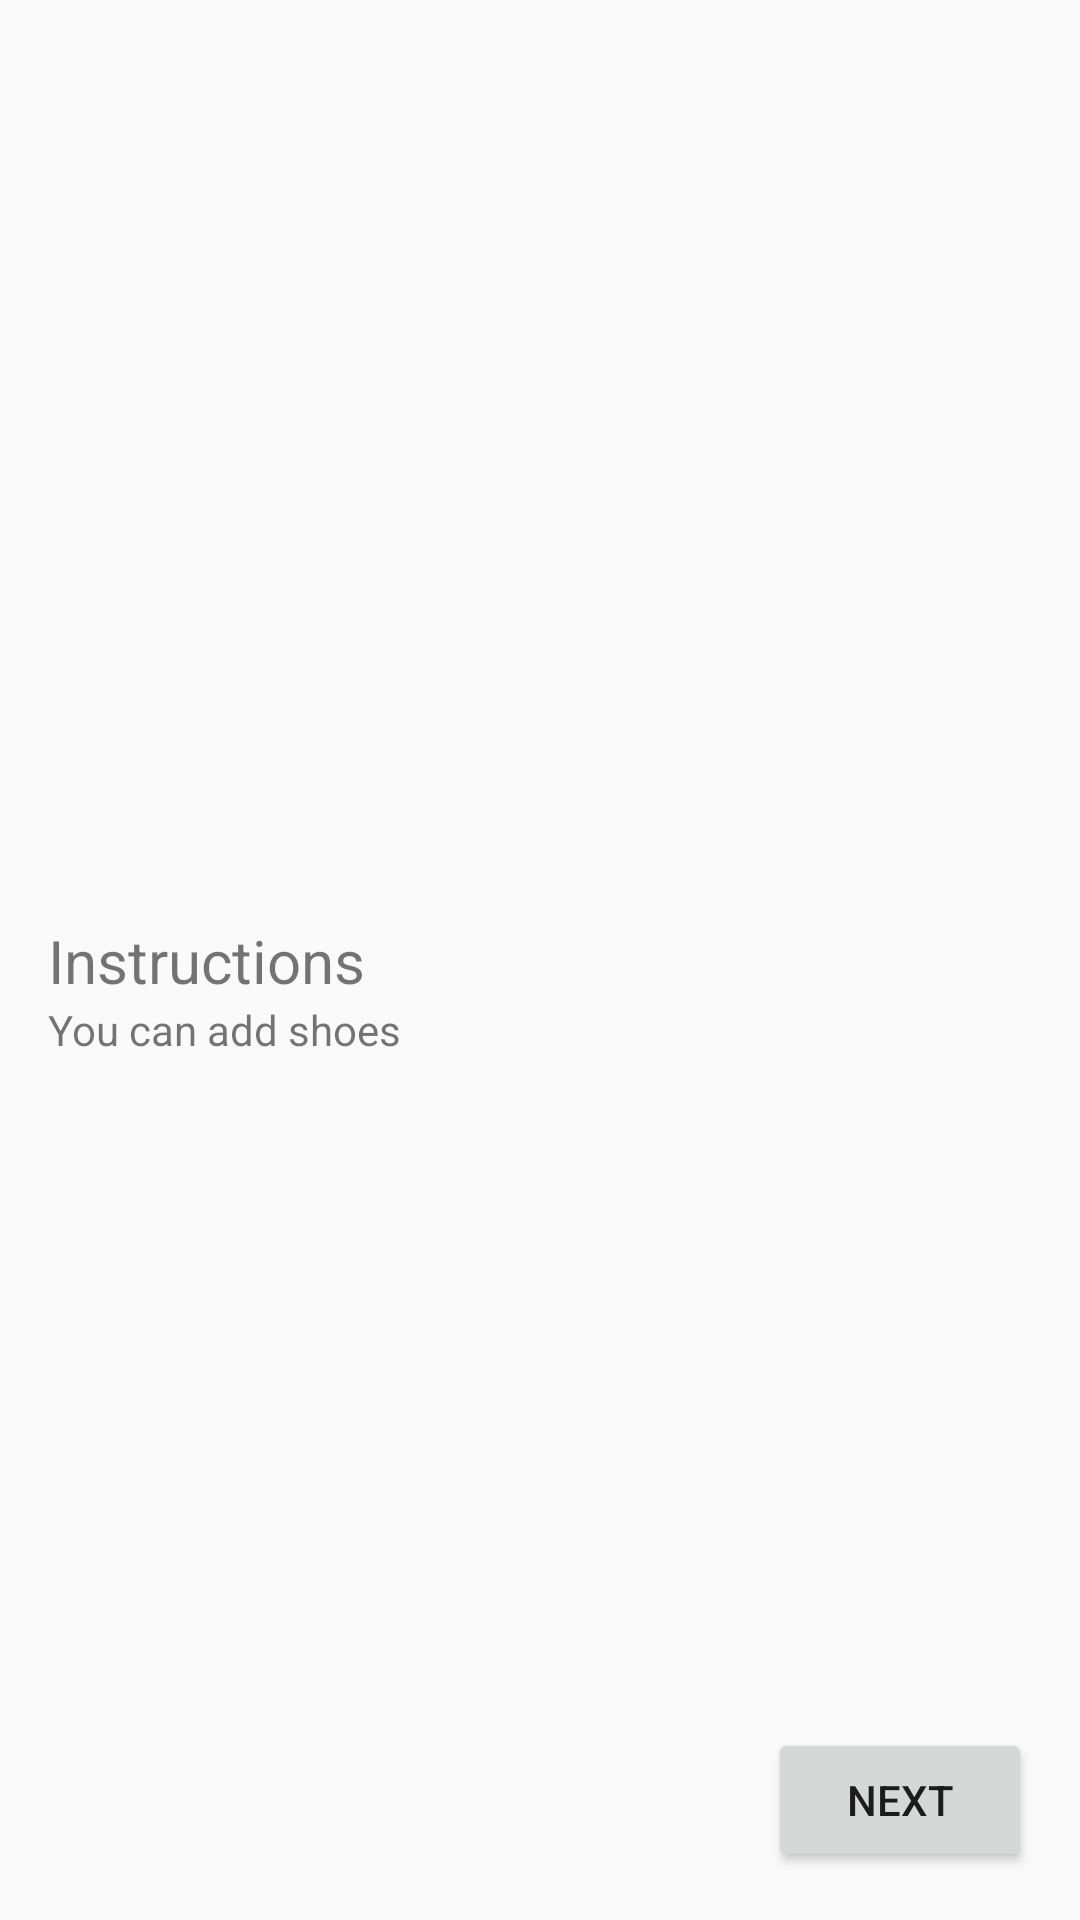

Layout XML and referenced resources for this Android screen:
<!-- AndroidManifest.xml: application theme AppTheme.NoActionBar -->
<!-- res/layout/instructions_fragment.xml -->
<?xml version="1.0" encoding="utf-8"?>
<layout xmlns:android="http://schemas.android.com/apk/res/android"
    xmlns:app="http://schemas.android.com/apk/res-auto">

    <androidx.constraintlayout.widget.ConstraintLayout
        android:layout_width="match_parent"
        android:layout_height="match_parent">

        <TextView
            android:id="@+id/welcomeLabelText"
            android:layout_width="wrap_content"
            android:layout_height="wrap_content"
            android:layout_marginStart="16dp"
            android:layout_marginEnd="16dp"
            android:text="@string/instructions"
            android:textSize="20sp"
            app:layout_constraintBottom_toBottomOf="parent"
            app:layout_constraintStart_toStartOf="parent"
            app:layout_constraintTop_toTopOf="parent" />

        <TextView
            android:id="@+id/welcomeDescriptionText"
            android:layout_width="wrap_content"
            android:layout_height="wrap_content"
            android:layout_marginStart="16dp"
            android:layout_marginEnd="16dp"
            android:text="@string/instructions_text"
            android:textSize="14sp"
            app:layout_constraintStart_toStartOf="parent"
            app:layout_constraintTop_toBottomOf="@id/welcomeLabelText" />

        <Button
            android:id="@+id/nextButton"
            android:layout_width="wrap_content"
            android:layout_height="wrap_content"
            android:layout_marginEnd="16dp"
            android:layout_marginBottom="16dp"
            android:text="@string/next"
            app:layout_constraintBottom_toBottomOf="parent"
            app:layout_constraintEnd_toEndOf="parent" />

    </androidx.constraintlayout.widget.ConstraintLayout>

</layout>
<!-- resources referenced by this layout -->
<resources>
  <string name="instructions">Instructions</string>
  <string name="instructions_text">You can add shoes</string>
  <string name="next">Next</string>
  <style name="AppTheme.NoActionBar">
          <item name="windowActionBar">false</item>
          <item name="windowNoTitle">true</item>
      </style>
</resources>
